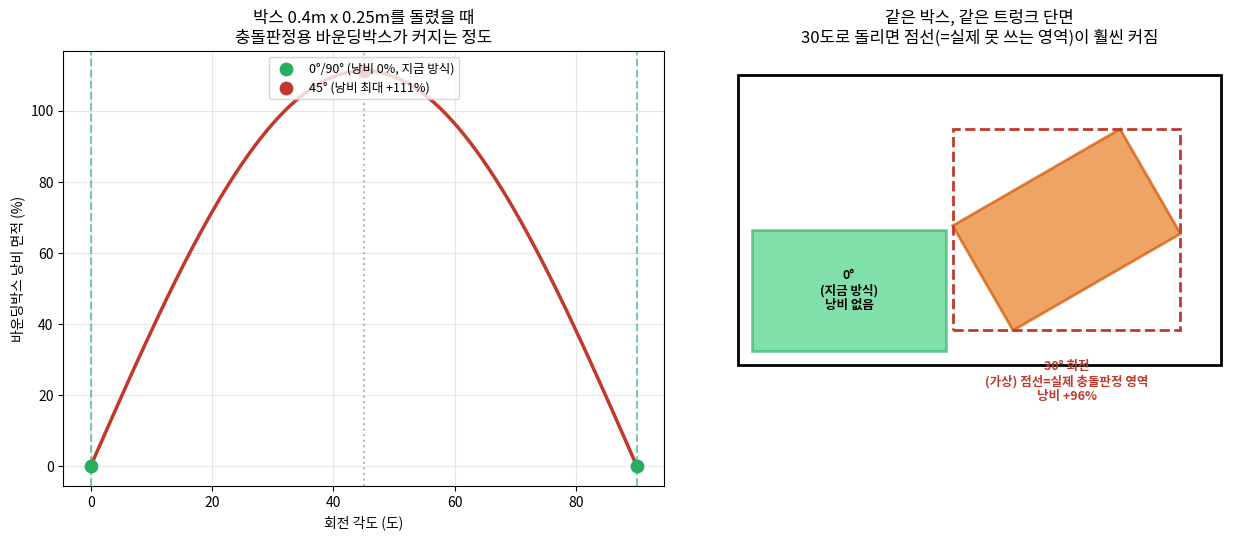

Here is the Python script that generated this plot: (Note: this script raises an exception after producing the figure.)
"""
rotation_angle_analysis.py
"⑱ 회전을 90도가 아니라 임의 각도로도 할 수 있는가?"에 대한 답을 실제 계산 +
그림으로 검증한다.

[결론 먼저]
불가능한 게 아니라 "해도 손해"다. 사각형 박스를 사각형 트렁크에 넣을 때는
0도/90도가 항상 최적이고, 그 사이 각도로 돌리면 박스를 감싸는 축정렬
바운딩박스(실제로 다른 박스/벽과 충돌 계산에 쓰이는 영역)가 항상 더 커져서
공간을 더 낭비한다 - 45도에서 최대로 나쁘고(최대 2배 가까이), 45도를 넘어가면
다시 줄어들어 90도에서 원래 크기로 돌아온다. 즉 0/90만 시도하는 지금 방식이
이미 "낭비가 없는" 유이한 두 각도를 정확히 고르고 있다 - 임의 각도를 추가로
시도하게 만드는 건 코드도 훨씬 복잡해지고(축정렬 사각형 겹침 판정 -> 회전된
사각형 겹침 판정으로 충돌 검사 엔진 전체를 다시 짜야 함) 결과도 더 나빠지는,
들이는 노력 대비 얻는 게 없는 방향이다.

[왜 이런 일이 생기는가 - 기하학]
박스(가로 W, 세로 D)를 각도 θ만큼 돌리면, 그 박스를 딱 감싸는 축정렬
바운딩박스의 가로/세로는:
    bbox_width  = W*cos(θ) + D*sin(θ)
    bbox_depth  = W*sin(θ) + D*cos(θ)
θ=0(또는 90)일 때는 이 값이 정확히 W,D(또는 D,W)로, 낭비가 0이다. 그 사이
각도에서는 cos+sin 조합이 항상 1보다 커져서 바운딩박스가 원래 박스보다
커진다 - 네 귀퉁이에 삼각형 모양의 "죽은 공간"이 생기는 것과 같다. 트렁크
안 충돌/겹침 판정(④)은 전부 이 축정렬 바운딩박스 기준으로 하기 때문에, 이
낭비는 실제로 다른 박스가 못 들어가는 진짜 손해로 이어진다.
"""

import math
import matplotlib
matplotlib.use("Agg")
import matplotlib.font_manager as fm
_NOTO_CJK = "/usr/share/fonts/opentype/noto/NotoSansCJK-Regular.ttc"
fm.fontManager.addfont(_NOTO_CJK)
matplotlib.rcParams["font.family"] = fm.FontProperties(fname=_NOTO_CJK).get_name()
matplotlib.rcParams["axes.unicode_minus"] = False
import matplotlib.pyplot as plt
import matplotlib.patches as patches
import numpy as np


def bounding_footprint(width: float, depth: float, angle_deg: float):
    theta = math.radians(angle_deg)
    bbox_w = width * abs(math.cos(theta)) + depth * abs(math.sin(theta))
    bbox_d = width * abs(math.sin(theta)) + depth * abs(math.cos(theta))
    return bbox_w, bbox_d


def rotated_corners(width: float, depth: float, angle_deg: float, cx: float, cy: float):
    """박스 중심(cx,cy) 기준으로 각도만큼 돌린 4개 꼭짓점 좌표."""
    theta = math.radians(angle_deg)
    hw, hd = width / 2, depth / 2
    local = [(-hw, -hd), (hw, -hd), (hw, hd), (-hw, hd)]
    return [
        (cx + lx * math.cos(theta) - ly * math.sin(theta),
         cy + lx * math.sin(theta) + ly * math.cos(theta))
        for lx, ly in local
    ]


BOX_W, BOX_D = 0.40, 0.25  # 실제 데모에서 자주 쓰던 비대칭 박스 크기와 비슷하게

fig, axes = plt.subplots(1, 2, figsize=(13, 5.5))

# ---- 왼쪽: 낭비 면적 vs 회전각 그래프 ----
angles = np.linspace(0, 90, 181)
areas = [bounding_footprint(BOX_W, BOX_D, a)[0] * bounding_footprint(BOX_W, BOX_D, a)[1] for a in angles]
original_area = BOX_W * BOX_D
waste_pct = [(a / original_area - 1) * 100 for a in areas]

ax = axes[0]
ax.plot(angles, waste_pct, color="#c0392b", linewidth=2.5)
ax.axvline(0, color="#27ae60", linestyle="--", alpha=0.6)
ax.axvline(90, color="#27ae60", linestyle="--", alpha=0.6)
ax.axvline(45, color="#7f8c8d", linestyle=":", alpha=0.6)
ax.scatter([0, 90], [0, 0], color="#27ae60", s=80, zorder=5, label="0°/90° (낭비 0%, 지금 방식)")
peak_idx = int(np.argmax(waste_pct))
ax.scatter([angles[peak_idx]], [waste_pct[peak_idx]], color="#c0392b", s=80, zorder=5,
           label=f"{angles[peak_idx]:.0f}° (낭비 최대 +{waste_pct[peak_idx]:.0f}%)")
ax.set_xlabel("회전 각도 (도)")
ax.set_ylabel("바운딩박스 낭비 면적 (%)")
ax.set_title(f"박스 {BOX_W}m x {BOX_D}m를 돌렸을 때\n충돌판정용 바운딩박스가 커지는 정도")
ax.legend(loc="upper center", fontsize=9)
ax.grid(alpha=0.3)

# ---- 오른쪽: 0°(정자세) vs 30° 회전 - 실제 낭비 공간 시각화 ----
ax2 = axes[1]
trunk_w, trunk_d = 1.0, 0.6
ax2.add_patch(patches.Rectangle((0, 0), trunk_w, trunk_d, fill=False, edgecolor="black", linewidth=2))

# 정자세 박스 (왼쪽에 배치, 여백 없이 딱 붙임 - 실제 낭비 0)
ax2.add_patch(patches.Rectangle((0.03, 0.03), BOX_W, BOX_D, facecolor="#2ecc71", alpha=0.6, edgecolor="#27ae60", linewidth=2))
ax2.text(0.03 + BOX_W / 2, 0.03 + BOX_D / 2, "0°\n(지금 방식)\n낭비 없음", ha="center", va="center", fontsize=9, weight="bold")

# 30도 회전 박스 (오른쪽에 배치) + 그 축정렬 바운딩박스(빨간 점선) 같이 표시
angle_demo = 30
cx, cy = 0.68, 0.28
corners = rotated_corners(BOX_W, BOX_D, angle_demo, cx, cy)
ax2.add_patch(patches.Polygon(corners, closed=True, facecolor="#e67e22", alpha=0.7, edgecolor="#d35400", linewidth=2))
bw, bd = bounding_footprint(BOX_W, BOX_D, angle_demo)
bbox_x, bbox_y = cx - bw / 2, cy - bd / 2
ax2.add_patch(patches.Rectangle((bbox_x, bbox_y), bw, bd, fill=False, edgecolor="#c0392b", linewidth=2, linestyle="--"))
waste_here = (bw * bd / original_area - 1) * 100
ax2.text(cx, cy - bd / 2 - 0.06, f"{angle_demo}° 회전\n(가상) 점선=실제 충돌판정 영역\n낭비 +{waste_here:.0f}%",
          ha="center", va="top", fontsize=9, weight="bold", color="#c0392b")

ax2.set_xlim(-0.05, trunk_w + 0.05)
ax2.set_ylim(-0.25, trunk_d + 0.05)
ax2.set_aspect("equal")
ax2.set_title("같은 박스, 같은 트렁크 단면\n30도로 돌리면 점선(=실제 못 쓰는 영역)이 훨씬 커짐")
ax2.axis("off")

plt.tight_layout()
out_path = "/home/sunwook/cobot3_ws/src/2026_ROKEY_Cooperation3_EDU/isaacpjt/Cart2Trunk/algorism/local_test_data/rotation_angle_analysis.png"
plt.savefig(out_path, dpi=130)
print(f"저장됨: {out_path}")
print(f"\n박스 {BOX_W}x{BOX_D}m 기준:")
print(f"  0도/90도: 낭비 0%")
print(f"  30도: 낭비 {(bounding_footprint(BOX_W,BOX_D,30)[0]*bounding_footprint(BOX_W,BOX_D,30)[1]/original_area-1)*100:.1f}%")
print(f"  45도(최악): 낭비 {(bounding_footprint(BOX_W,BOX_D,45)[0]*bounding_footprint(BOX_W,BOX_D,45)[1]/original_area-1)*100:.1f}%")
